The GitHub repository rangbind/predict-watch-branch contains a labelled image folder "datasets" with 5 categories: Casio watch, Omega watch, Rolex watch, Seiko watch, Tag Heuer watch. Examples follow, each with its label.

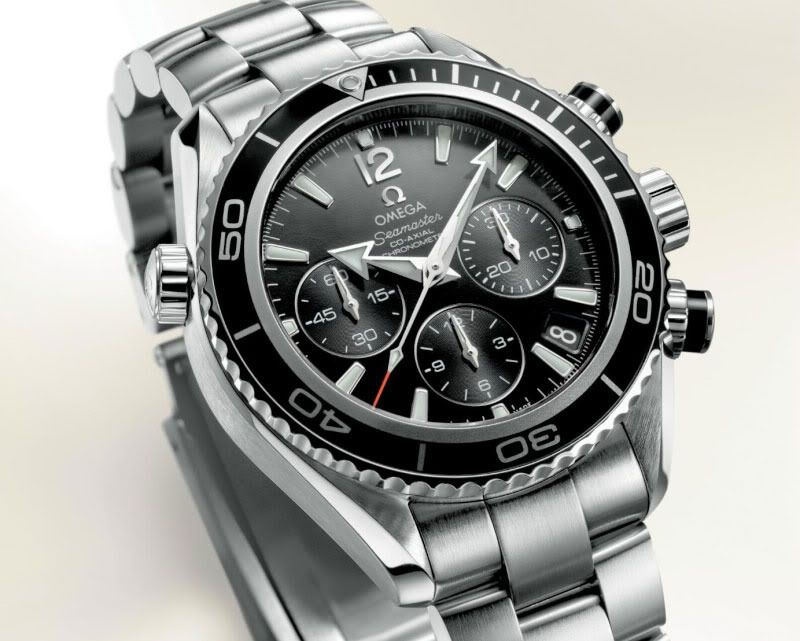
Label: Omega watch

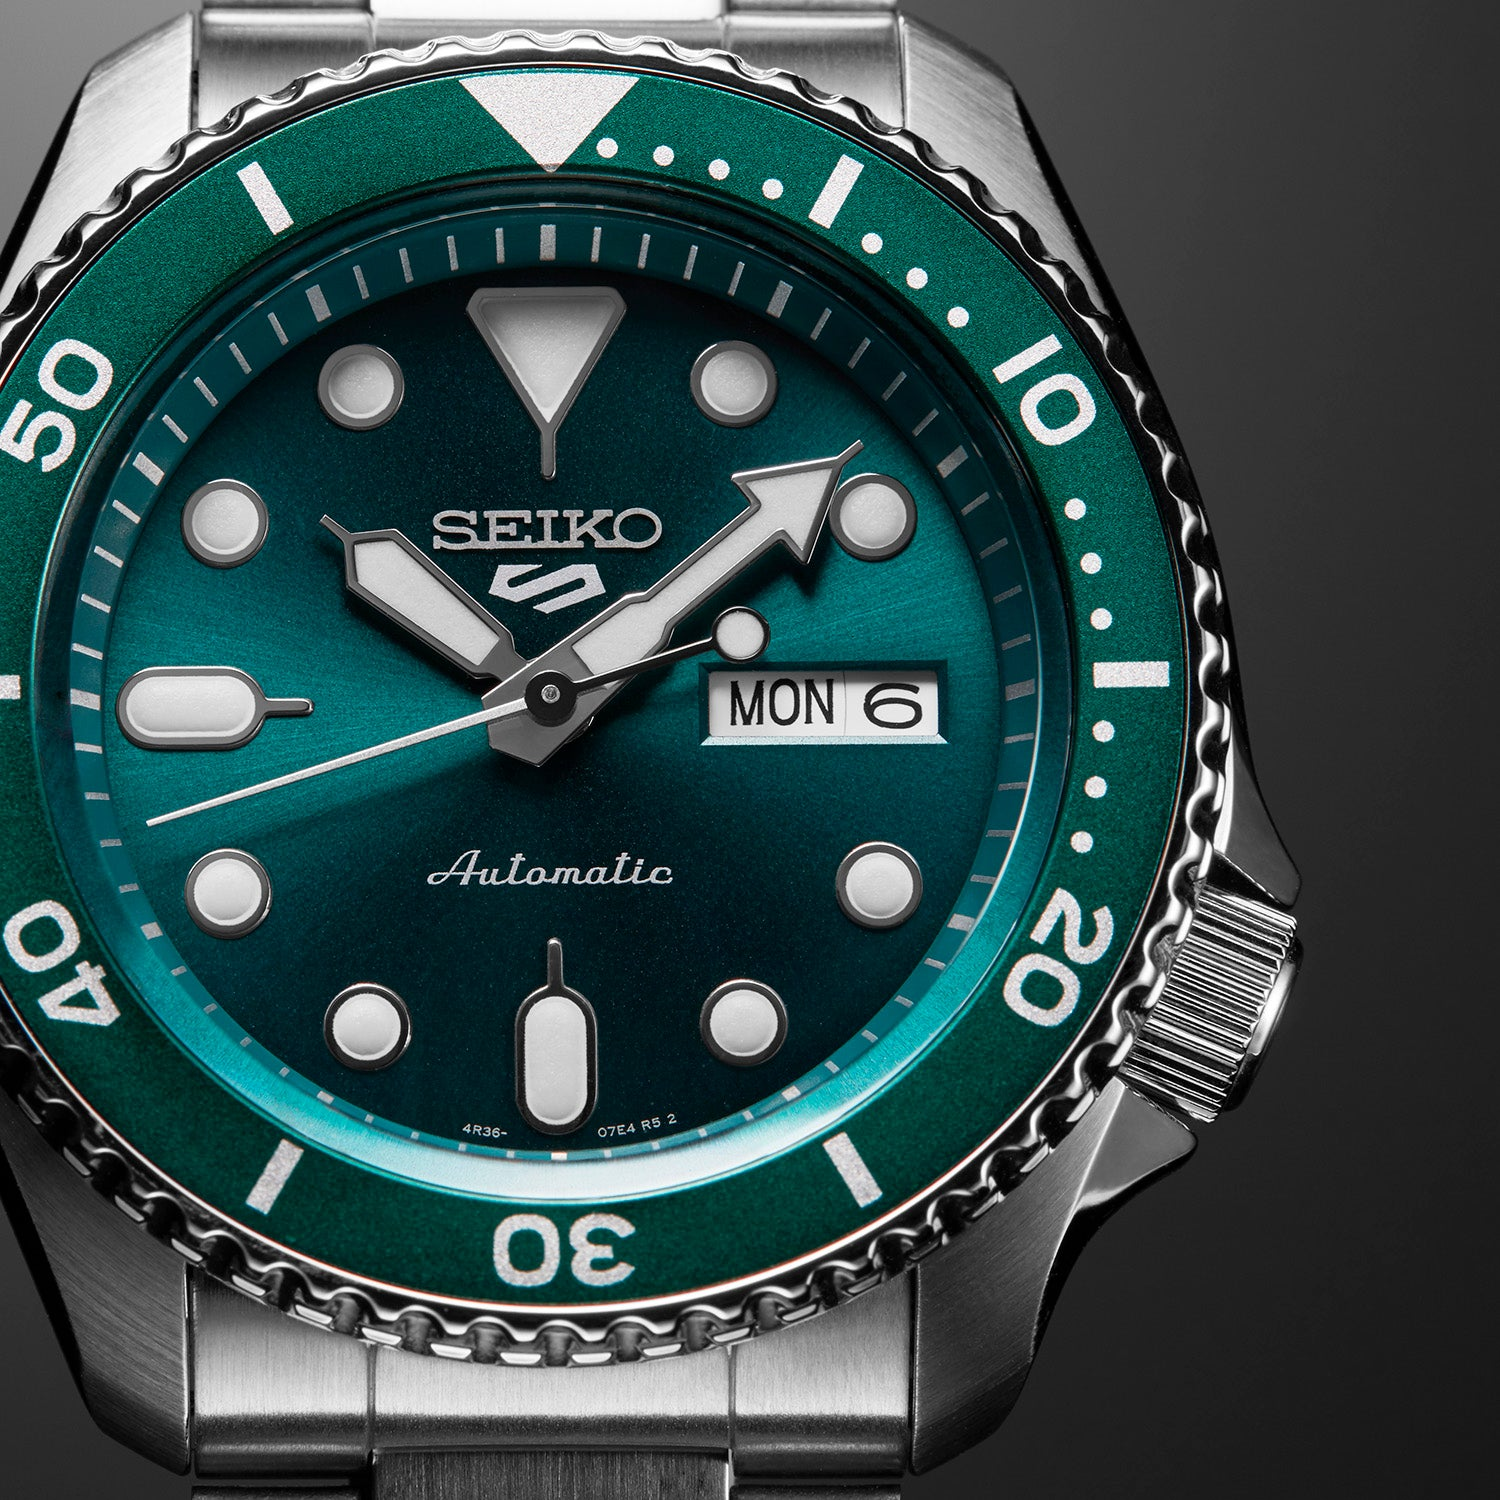
Label: Seiko watch

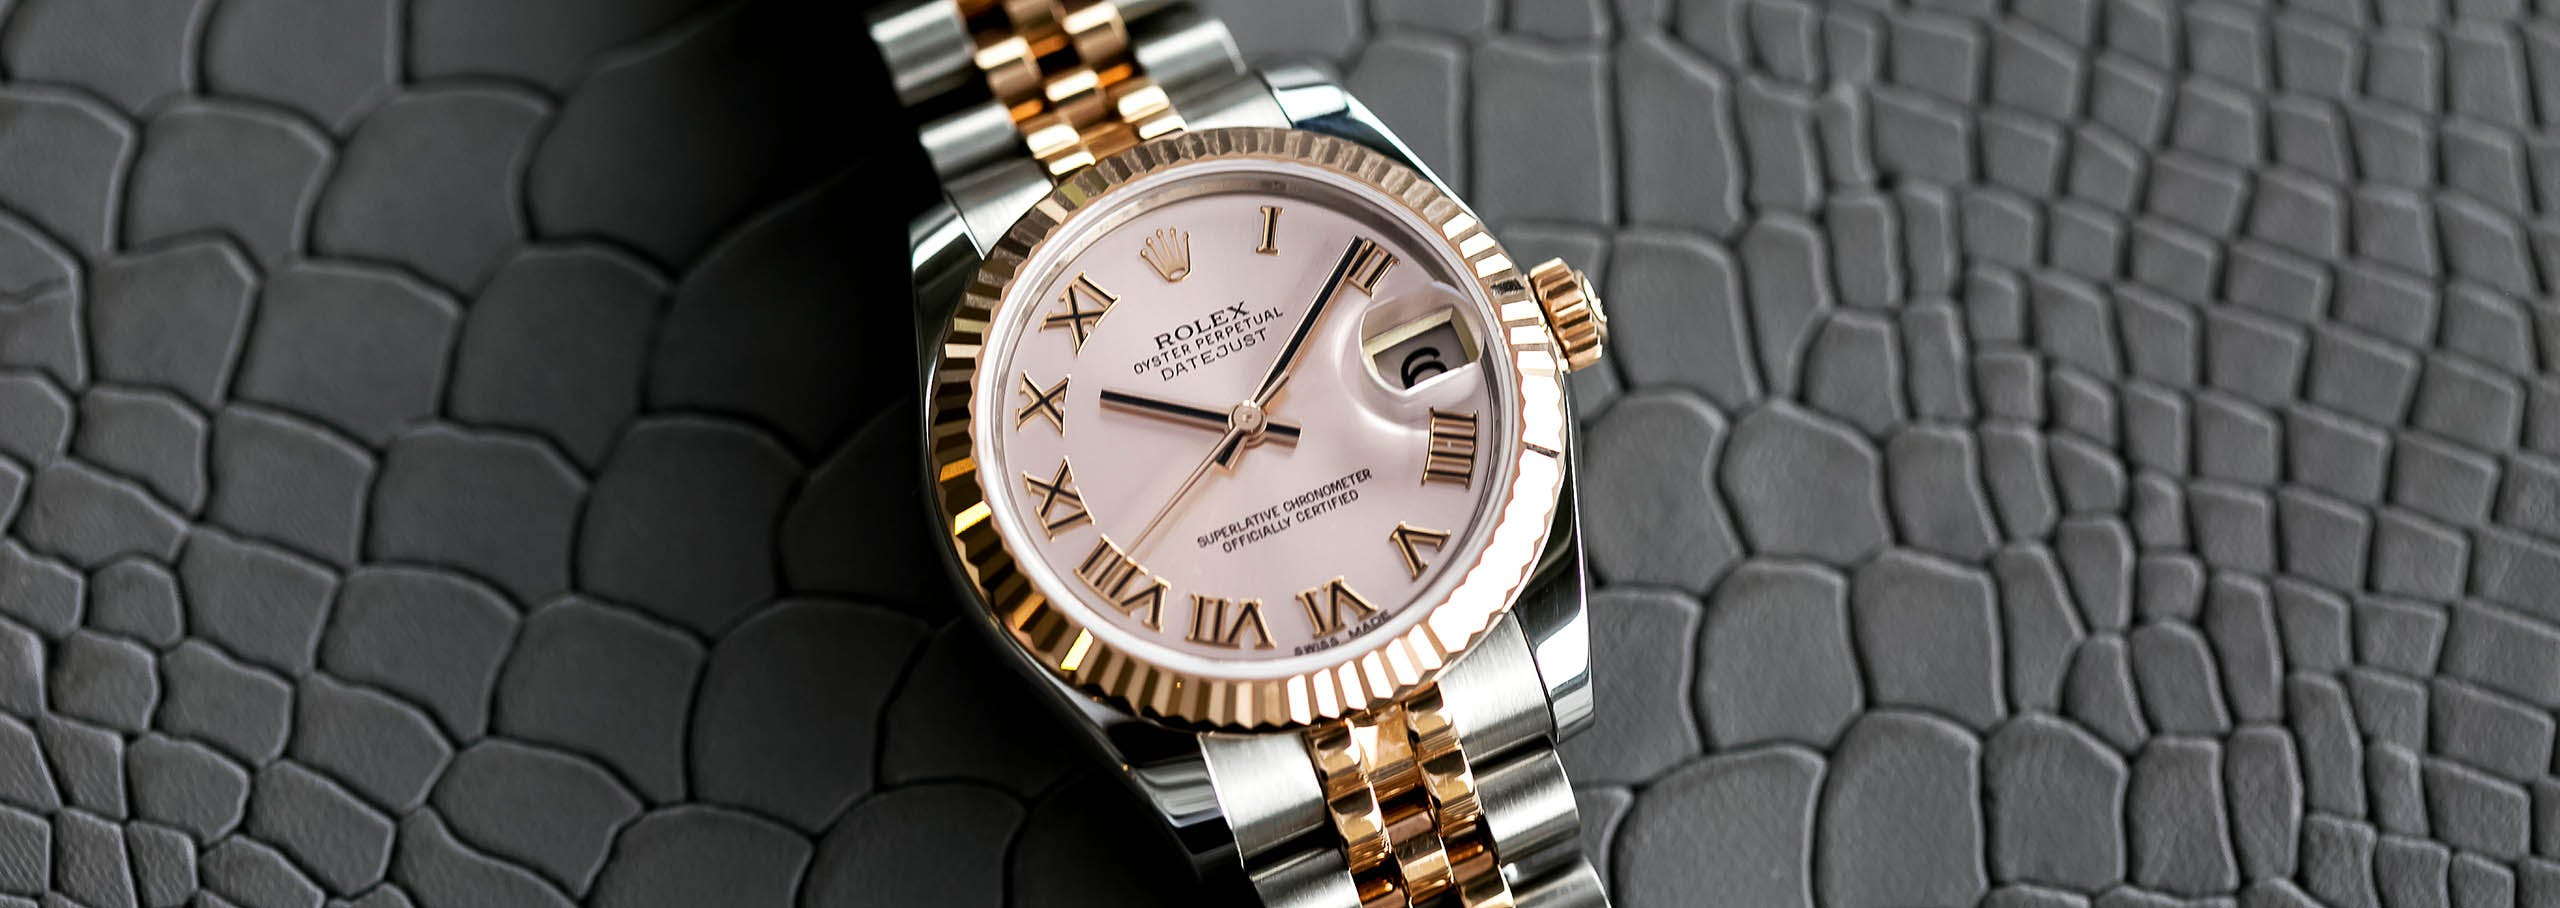
Label: Rolex watch

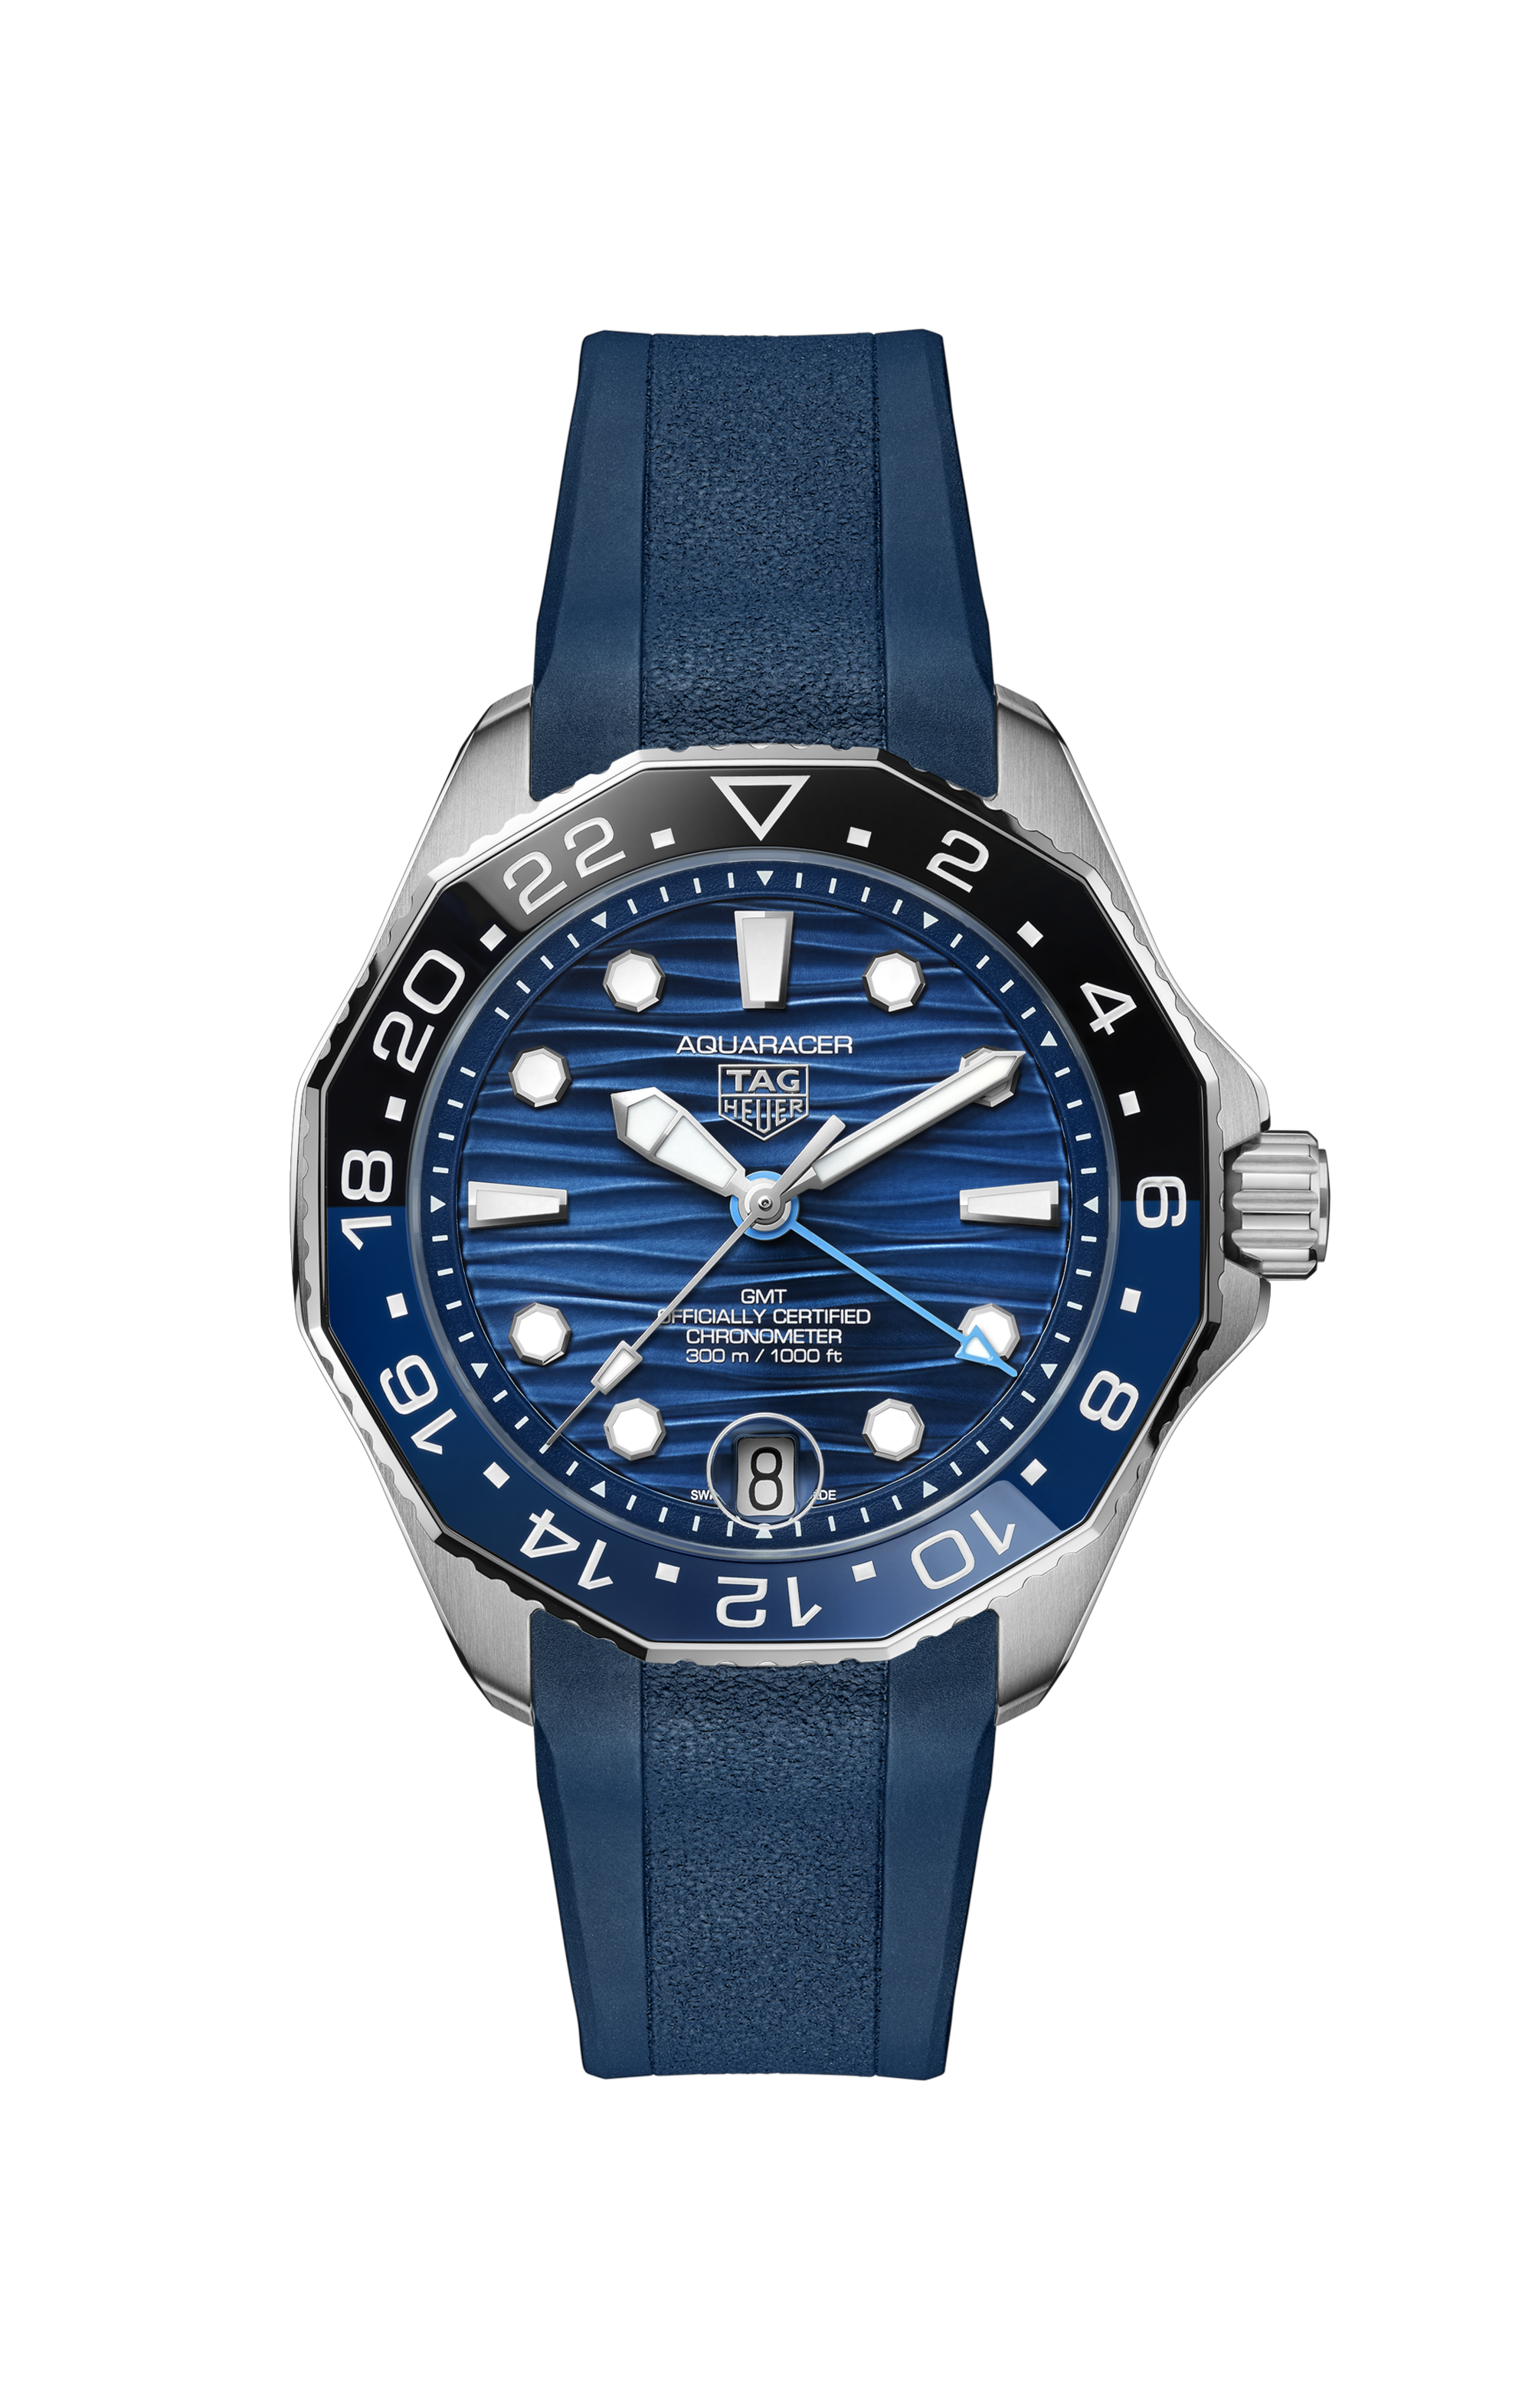
Label: Tag Heuer watch

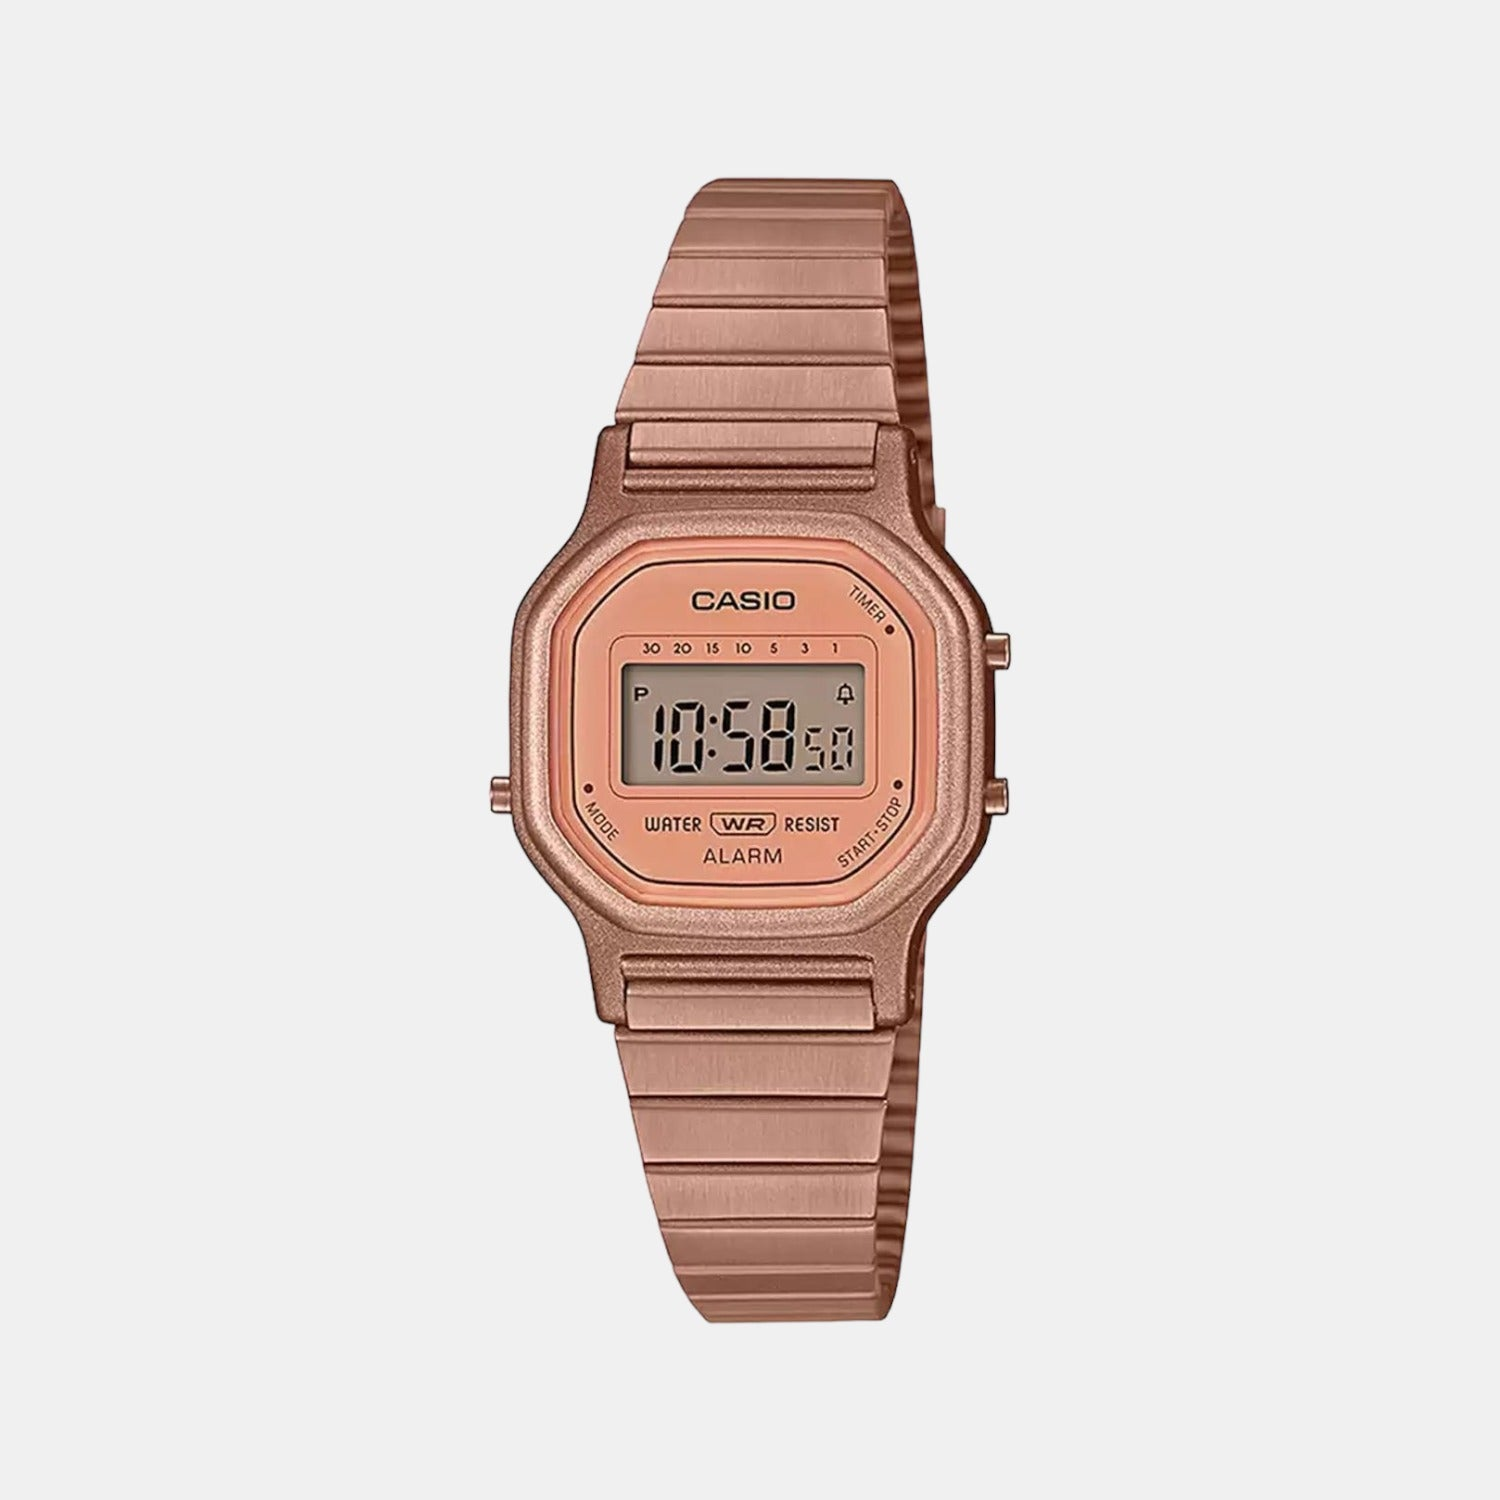
Label: Casio watch

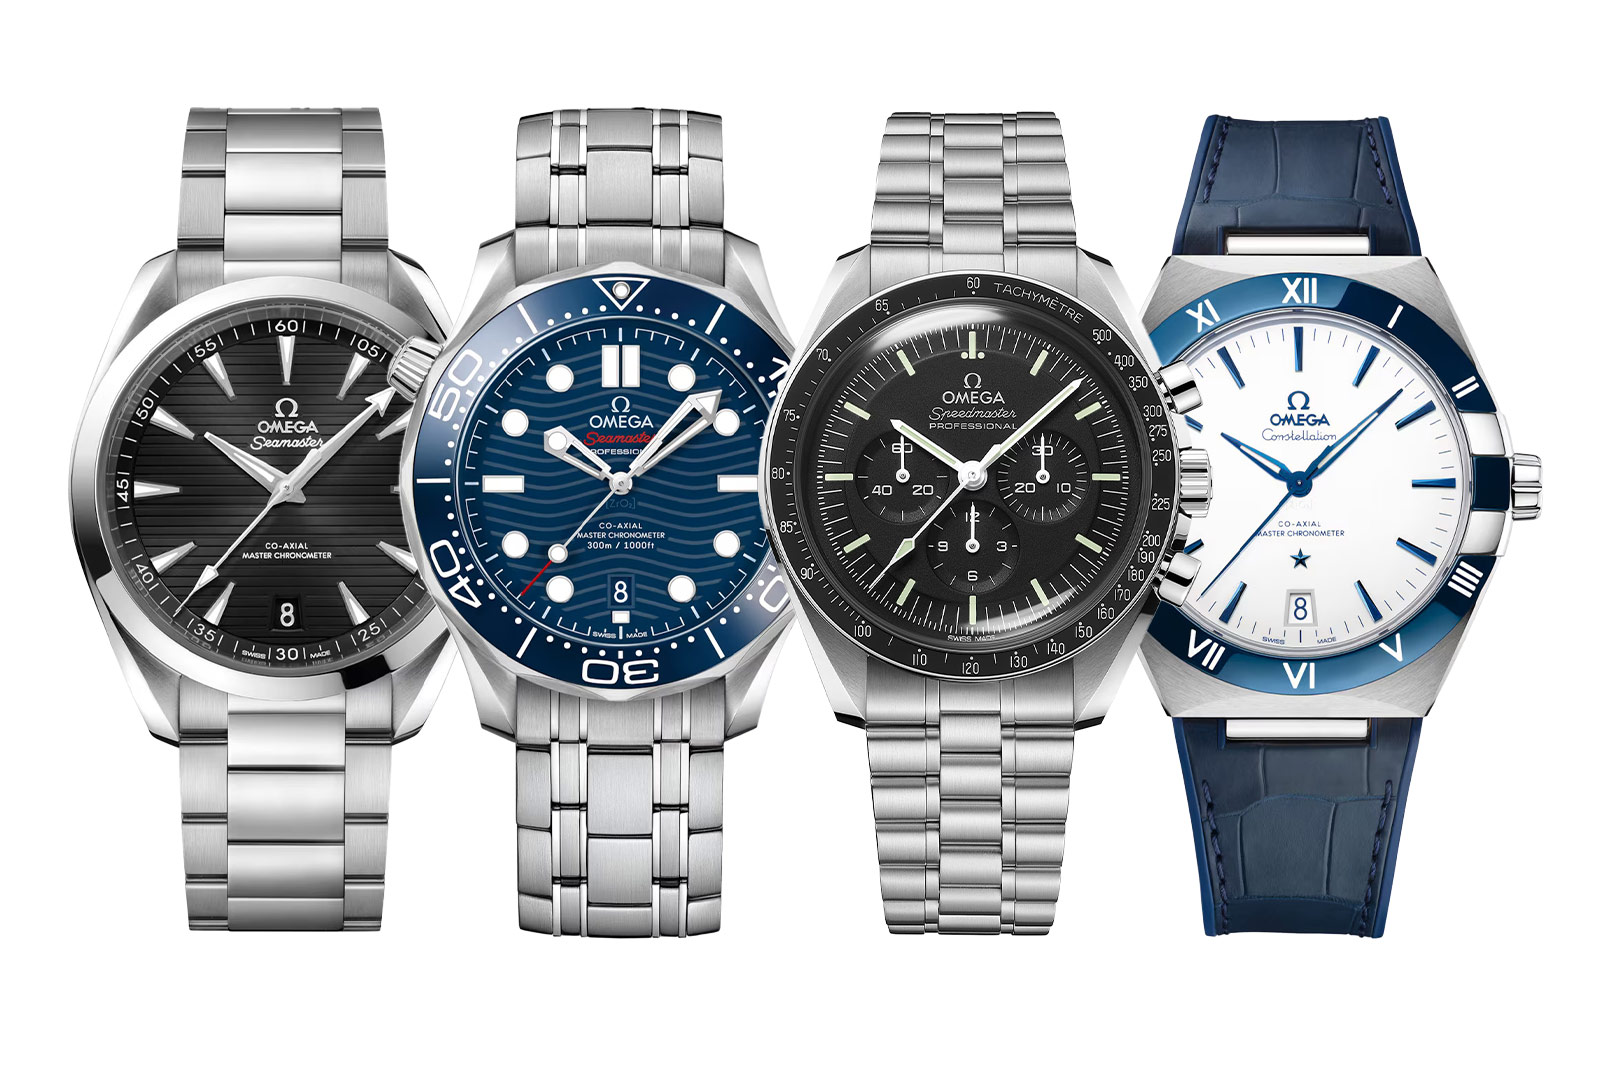
Label: Omega watch
